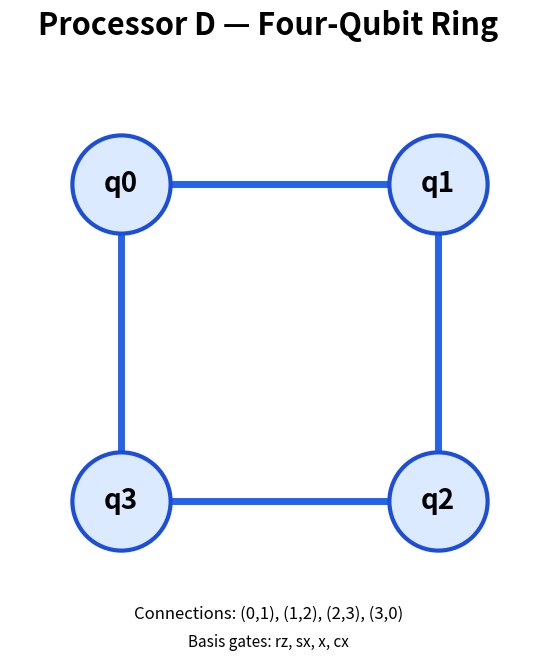

This chart was generated by the following Python code:

from pathlib import Path
import matplotlib.pyplot as plt

# Processor D: four-qubit ring
positions = {
    0: (0, 1),
    1: (1, 1),
    2: (1, 0),
    3: (0, 0),
}

edges = [(0, 1), (1, 2), (2, 3), (3, 0)]

fig, ax = plt.subplots(figsize=(9, 7))
fig.patch.set_facecolor("white")

# Draw connections
for a, b in edges:
    x1, y1 = positions[a]
    x2, y2 = positions[b]
    ax.plot(
        [x1, x2], [y1, y2],
        color="#2563eb",
        linewidth=5,
        zorder=1
    )

# Draw qubits
for q, (x, y) in positions.items():
    ax.scatter(
        x, y,
        s=5000,
        color="#dbeafe",
        edgecolors="#1d4ed8",
        linewidths=3,
        zorder=2
    )
    ax.text(
        x, y, f"q{q}",
        ha="center",
        va="center",
        fontsize=20,
        fontweight="bold",
        zorder=3
    )

ax.set_xlim(-0.35, 1.35)
ax.set_ylim(-0.35, 1.35)
ax.set_aspect("equal")
ax.axis("off")

fig.suptitle(
    "Processor D — Four-Qubit Ring",
    fontsize=22,
    fontweight="bold",
    y=0.97
)

fig.text(
    0.5, 0.10,
    "Connections: (0,1), (1,2), (2,3), (3,0)",
    ha="center",
    fontsize=12
)

fig.text(
    0.5, 0.06,
    "Basis gates: rz, sx, x, cx",
    ha="center",
    fontsize=11
)

output = Path("processors") / "Processor_D_3AM_ENGINEERS.jpg"
output.parent.mkdir(parents=True, exist_ok=True)

fig.savefig(
    output,
    dpi=300,
    bbox_inches="tight",
    facecolor="white"
)

plt.close(fig)

print(f"SUCCESS: JPEG created at {output.resolve()}")
